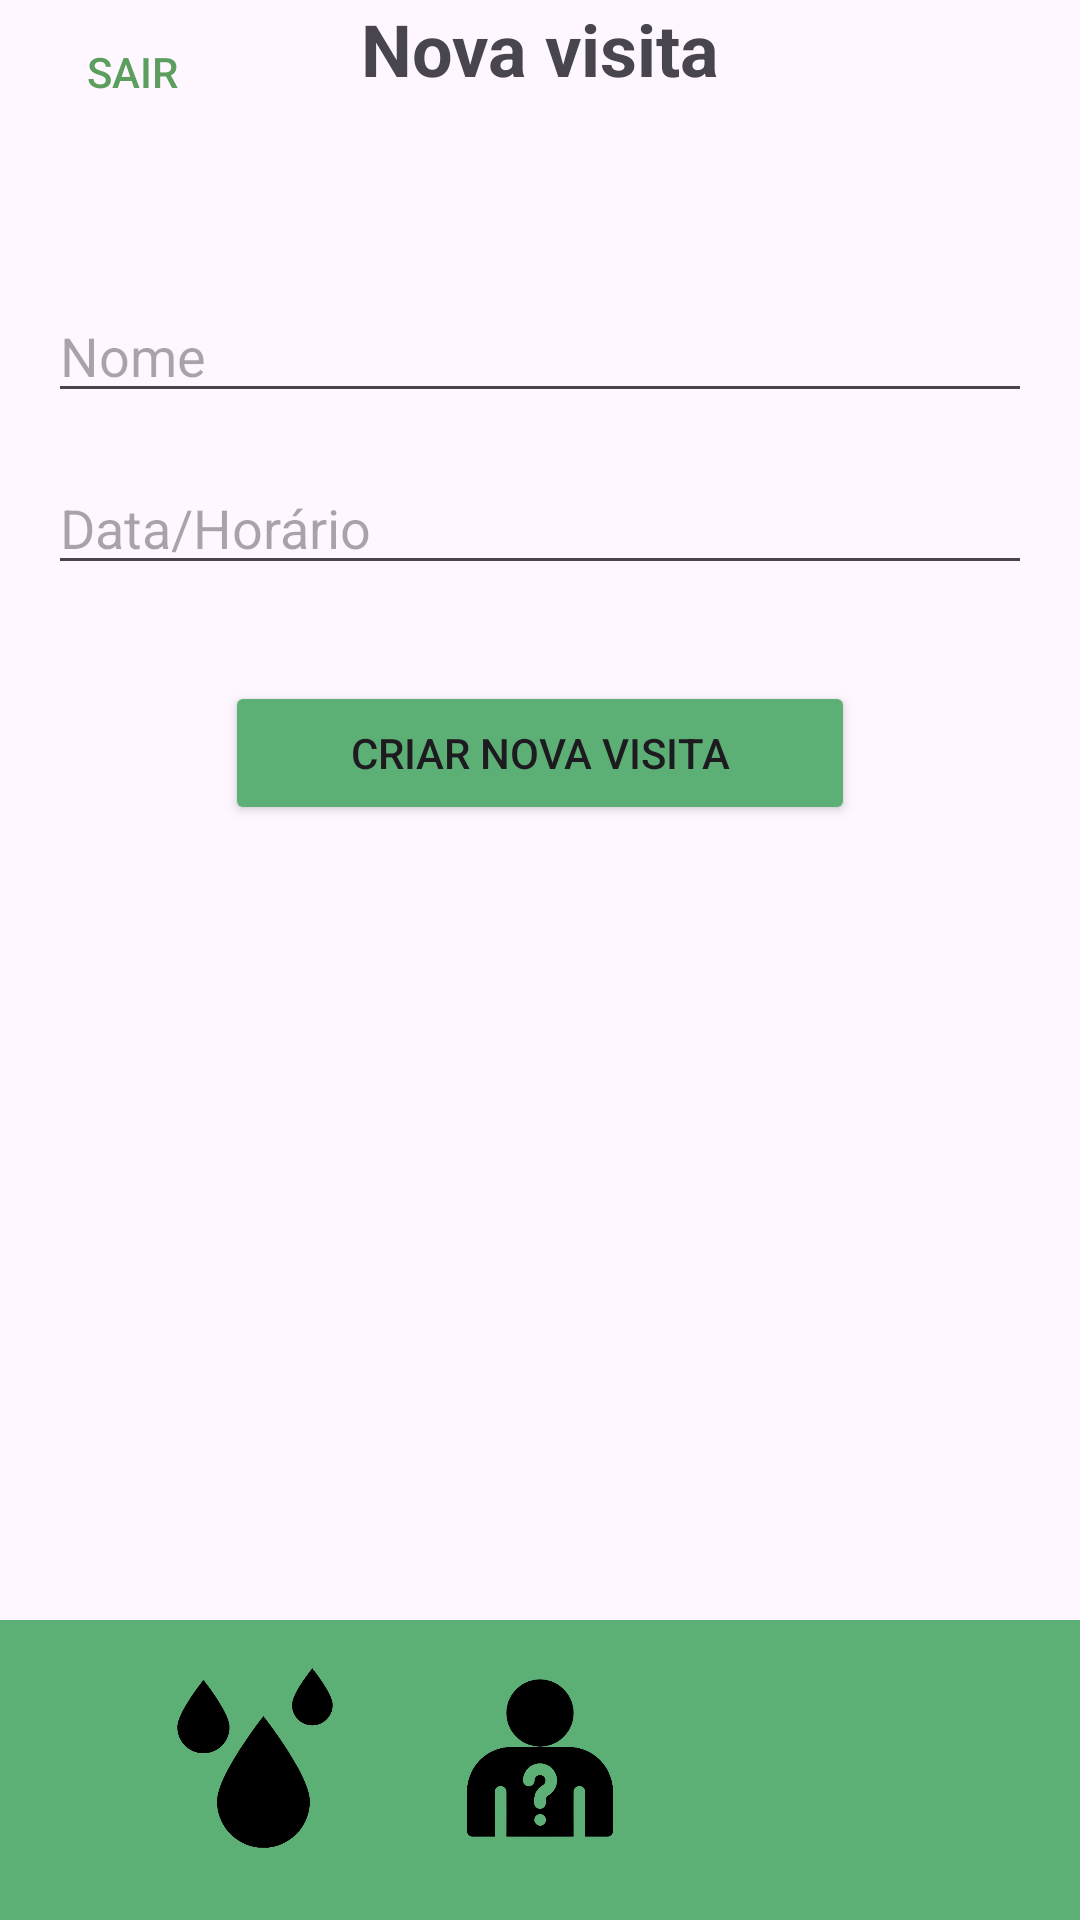

Produce the Android XML layout that renders to this screen, including the resource entries it uses.
<!-- AndroidManifest.xml: application theme Theme.ProjetoAplicado -->
<!-- res/layout/activity_rececionista_visitantes_registo_de_visitante.xml -->
<?xml version="1.0" encoding="utf-8"?>
<androidx.constraintlayout.widget.ConstraintLayout xmlns:android="http://schemas.android.com/apk/res/android"
    xmlns:app="http://schemas.android.com/apk/res-auto"
    xmlns:tools="http://schemas.android.com/tools"
    android:layout_width="match_parent"
    android:layout_height="match_parent"
    android:padding="0dp">

    <View
        android:id="@+id/view"
        android:layout_width="match_parent"
        android:layout_height="100dp"
        android:layout_alignParentBottom="true"
        android:background="#5DB075"
        app:layout_constraintBottom_toBottomOf="parent" />

    <TextView
        android:id="@+id/tvNovaVisita"
        android:layout_width="wrap_content"
        android:layout_height="wrap_content"
        android:text="Nova visita"
        android:textSize="24sp"
        android:textStyle="bold"
        app:layout_constraintTop_toTopOf="parent"
        app:layout_constraintStart_toStartOf="parent"
        app:layout_constraintEnd_toEndOf="parent" />

    <Button
        android:id="@+id/buttonsair"
        android:layout_width="88dp"
        android:layout_height="wrap_content"
        android:background="?android:attr/selectableItemBackground"
        android:text="Sair"
        android:textColor="#5B9E5E"
        app:layout_constraintStart_toStartOf="parent"
        app:layout_constraintTop_toTopOf="parent" />


    <EditText
        android:id="@+id/etNome"
        android:layout_width="0dp"
        android:layout_height="wrap_content"
        android:layout_marginStart="16dp"
        android:layout_marginTop="64dp"
        android:layout_marginEnd="16dp"
        android:hint="Nome"
        android:inputType="textPersonName"
        app:layout_constraintEnd_toEndOf="parent"
        app:layout_constraintStart_toStartOf="parent"
        app:layout_constraintTop_toBottomOf="@+id/tvNovaVisita" />

    <EditText
        android:id="@+id/etDataHorario"
        android:layout_width="0dp"
        android:layout_height="wrap_content"
        android:layout_marginStart="16dp"
        android:layout_marginTop="16dp"
        android:layout_marginEnd="16dp"
        android:hint="Data/Horário"
        android:inputType="datetime"
        app:layout_constraintEnd_toEndOf="parent"
        app:layout_constraintStart_toStartOf="parent"
        app:layout_constraintTop_toBottomOf="@+id/etNome" />

    <ImageView
        android:id="@+id/iconVisitante"
        android:layout_width="60dp"
        android:layout_height="60dp"
        android:layout_marginBottom="24dp"
        android:clickable="true"
        android:focusable="true"
        android:src="@drawable/visitante"
        app:layout_constraintBottom_toBottomOf="parent"
        app:layout_constraintEnd_toStartOf="@+id/iconAvisos"
        app:layout_constraintStart_toEndOf="@+id/iconRega" />

    <ImageView
        android:id="@+id/iconRega"
        android:layout_width="60dp"
        android:layout_height="60dp"
        android:layout_marginStart="55dp"
        android:layout_marginBottom="24dp"
        android:clickable="true"
        android:focusable="true"
        android:src="@drawable/rega"
        app:layout_constraintBottom_toBottomOf="parent"
        app:layout_constraintStart_toStartOf="@+id/view" />

    <ImageView
        android:id="@+id/iconAvisos"
        android:layout_width="60dp"
        android:layout_height="60dp"
        android:layout_marginEnd="55dp"
        android:layout_marginBottom="24dp"
        android:clickable="true"
        android:focusable="true"
        android:src="@drawable/warning"
        app:layout_constraintBottom_toBottomOf="parent"
        app:layout_constraintEnd_toEndOf="parent" />

    <Button
        android:id="@+id/btnCriarNovaVisita"
        android:layout_width="0dp"
        android:layout_height="wrap_content"
        android:layout_marginStart="75dp"
        android:layout_marginTop="32dp"
        android:layout_marginEnd="75dp"
        android:backgroundTint="#5DB075"
        android:text="Criar nova visita"
        app:layout_constraintEnd_toEndOf="parent"
        app:layout_constraintStart_toStartOf="parent"
        app:layout_constraintTop_toBottomOf="@+id/etDataHorario" />

</androidx.constraintlayout.widget.ConstraintLayout>
<!-- resources referenced by this layout -->
<resources>
  <!-- drawable rega: png bitmap (drawable, 41548 bytes) -->
  <!-- drawable visitante: png bitmap (drawable, 40549 bytes) -->
  <style name="Theme.ProjetoAplicado" parent="Base.Theme.ProjetoAplicado" />
  <style name="Base.Theme.ProjetoAplicado" parent="Theme.Material3.DayNight.NoActionBar">
          
          
      </style>
</resources>
